Run: headless pygame with SDL's dummy video driver; simulated clock (each Clock.tick advances the game by its frame time, no real sleeping); random seed 0; keys injected as events and as key.get_pressed() state; no mouse input.
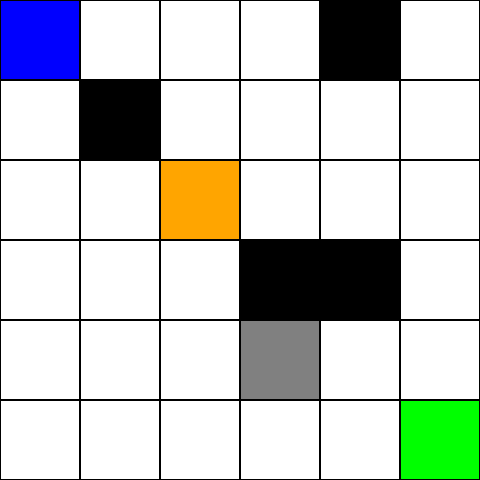
Frame 1 of 4 · flips 1–60 · no input
Frame 2 of 4 · flips 61–180 · tapped SPACE, RETURN · held RIGHT (→), D · screen unchanged from frame 1, image omitted
Frame 3 of 4 · flips 181–300 · held DOWN (↓), S · screen unchanged from frame 2, image omitted
Frame 4 of 4 · flips 301–420 · held LEFT (←), A, UP (↑), W · screen unchanged from frame 3, image omitted

The pygame program that drew these frames:

import heapq
import math
from collections import namedtuple
import pygame

# Estado de uma casa: aberto ou fechado
class OPERACAO:
    CASA_ABERTA = 'A'
    CASA_FECHADA = 'F'

# Tipos de casas no cenário
class Celula:
    VAZIA = '_'
    PERSONAGEM = 'C'
    SAIDA = 'S'
    BARREIRA = 'B' # Pode pular se tiver fruta
    SEMI_BARREIRA = 'A' # Pode ser pulada
    FRUTA = 'F'

    TAMANHO_CELULA = 80

    VALIDAS = {VAZIA, PERSONAGEM, SAIDA, BARREIRA, SEMI_BARREIRA, FRUTA}

CORES_CELULA = {
    '_': (255, 255, 255),  # Vazia - Branco
    'C': (0, 0, 255),      # Personagem - Azul
    'S': (0, 255, 0),      # Saída - Verde
    'B': (0, 0, 0),        # Barreira - Preto
    'A': (128, 128, 128),  # Semi-barreira - Cinza
    'F': (255, 165, 0),    # Fruta - Laranja
}

PosicaoComContexto = namedtuple('PosicaoComContexto', 'x y celula pai')

# Uma posição no cenário
class Casa:
    __slots__ = ('posicao', 'f', 'g', 'h', 'tem_fruta')

    def __init__(self, posicao, f, g, h, tem_fruta):
        self.posicao = posicao
        self.f = f # Caminho total até a saída 
        self.g = g # Caminho percorrido até o momento
        self.h = h # Caminho em linha reta estimado até a saída
        self.tem_fruta = tem_fruta

    def __lt__(self, other):
        return self.f < other.f

# Tabuleiro completo em que o personagem vai se movimentar para achar a saída
class Cenario:
    __slots__ = ['saida_posicao', 'personagem_posicao', 'matriz_cenario', 'largura', 'altura']

    DIRECOES = [(dx, dy) for dx in [-1, 0, 1] for dy in [-1, 0, 1] if (dx, dy) != (0, 0)]

    def __init__(self, matriz_cenario):
        self.saida_posicao = None
        self.personagem_posicao = None
        self.matriz_cenario = matriz_cenario
        self.largura = len(matriz_cenario[0])
        self.altura = len(matriz_cenario)
        self.localizar_personagem_e_saida()

    # Verificar qual o tipo da casa atual (vazia, barreira, personagem, fruta, saída)
    def obter_celula(self, x, y):
        fora_do_cenario = not (0 <= x < self.largura and 0 <= y < self.altura)
        return None if fora_do_cenario else self.matriz_cenario[y][x]

    # Encontrar os caminhos vizinhos dipoíveis para o personagem andar
    def obter_coordenadas_vizinhas(self, x, y):
        return [
            (x + dx, y + dy)
            for dx, dy in Cenario.DIRECOES
            if self.obter_celula(x + dx, y + dy) is not None
        ]

    # Encontrar coordenadas do personagem e saída
    def localizar_personagem_e_saida(self):
        for x in range(self.largura):
            for y in range(self.altura):
                if self.obter_celula(x, y) == Celula.PERSONAGEM:
                    self.personagem_posicao = {'x': x, 'y': y}
                elif self.obter_celula(x, y) == Celula.SAIDA:
                    self.saida_posicao = {'x': x, 'y': y}

# Lógica principal do algoritmo A*
class EstadoDaProcura:
    __slots__ = ['casas_abertas', 'casas_fechadas', 'menores_f', 'personagem', 'saida', "historico"]

    def __init__(self, casa_inicial, saida):
        self.casas_abertas = [] # Caminhos que precisam ser explorados
        heapq.heappush(self.casas_abertas, (casa_inicial.f, casa_inicial))
        self.casas_fechadas = set() # Caminhos já percorridos pelo personagem
        self.menores_f = {(casa_inicial.posicao.x, casa_inicial.posicao.y): casa_inicial.f}
        self.personagem = casa_inicial
        self.saida = saida
        self.historico = [] # Armazenar menor caminho encontrado 

    # Encontrar casa com menor caminho da lista de caminhos para explorar usando fila de prioridade
    def buscar_proximo(self):
        while self.casas_abertas:
            _, casa = heapq.heappop(self.casas_abertas)
            if (casa.posicao.x, casa.posicao.y) in self.casas_fechadas:
                continue
            self.casas_fechadas.add((casa.posicao.x, casa.posicao.y))
            self.historico.append((casa, OPERACAO.CASA_FECHADA))
            self.personagem = casa
            return casa
        return None

    # Verificar se o personagem chegou na saída
    def achou_saida(self):
        return self.personagem.posicao.x == self.saida.x and self.personagem.posicao.y == self.saida.y

    # Personagem achou a saída
    def pegar_saida(self):
        return self.personagem if self.personagem.posicao.celula == Celula.SAIDA else None

    # Pegar uma casa no cenário já explorada
    def casa_fechada(self, posicao_vizinha):
        return (posicao_vizinha.x, posicao_vizinha.y) in self.casas_fechadas

    # Casa encontrada pode ser um novo caminho para ser percorrido
    def registrar_casa_aberta(self, casa):
        chave = (casa.posicao.x, casa.posicao.y)
        f_existente = self.menores_f.get(chave, None)
        if not f_existente or casa.f < f_existente:
            self.menores_f[chave] = casa.f
            heapq.heappush(self.casas_abertas, (casa.f, casa))
            self.historico.append((casa, OPERACAO.CASA_ABERTA))


# Função heurística, caminho total percorrido pelo personagem até a saída
def calcular_fe(g, h):
    return g + h


# Distância percorrida até o momento
def calcular_g(casa_pai, posicao_vizinha):
    andou_reto = casa_pai.posicao.x == posicao_vizinha.x or casa_pai.posicao.y == posicao_vizinha.y
    tem_barreira = posicao_vizinha.celula in (Celula.BARREIRA, Celula.SEMI_BARREIRA)
    dist = 1 if andou_reto else 1.4 # Andou na diagonal
    if tem_barreira:
        dist += 1 # Andou reto
    return casa_pai.g + dist


# Distância em linha reta para o final usando pitágoras
def calcular_h(casa_atual, casa_saida):
    base = casa_saida.x - casa_atual.x
    altura = casa_saida.y - casa_atual.y
    return round(math.hypot(base, altura), 1)

# Verificar se a casa vizinha é valida
def validar_casa(posicao_vizinha, estado_da_procura):
    if posicao_vizinha.celula not in Celula.VALIDAS:
        return False

    barreira_impassavel = posicao_vizinha.celula == Celula.BARREIRA and not posicao_vizinha.pai.tem_fruta
    if estado_da_procura.casa_fechada(posicao_vizinha) or barreira_impassavel:
        return False

    return True

# Criar personagem e saída
def inicializar_estado_da_procura(cenario):
    if not cenario.personagem_posicao or not cenario.saida_posicao:
        return None

    personagem_pos = PosicaoComContexto(cenario.personagem_posicao['x'], cenario.personagem_posicao['y'],
                                        Celula.PERSONAGEM, None)
    saida = PosicaoComContexto(cenario.saida_posicao['x'], cenario.saida_posicao['y'], Celula.SAIDA, None)
    personagem_h = calcular_h(personagem_pos, saida)
    personagem = Casa(personagem_pos, personagem_h, personagem_h, personagem_h, False)

    return EstadoDaProcura(personagem, saida)

# Iniciar algoritmo A*
def achar_caminho(cenario):

    # Personagem e saída sendo criados para inicar a procuta
    estado_da_procura = inicializar_estado_da_procura(cenario)
    if estado_da_procura is None:
        return []

    # Percorrer casas encontradas durantre o caminho
    while estado_da_procura.casas_abertas:
        personagem = estado_da_procura.buscar_proximo() # Personagem andou uma casa (a que tem menor fe)
        if estado_da_procura.achou_saida():
            break

        # Encontrar e preencher valores das casas vizinhas que o personagem pode andar
        for x, y in cenario.obter_coordenadas_vizinhas(personagem.posicao.x, personagem.posicao.y):
            posicao_vizinha = PosicaoComContexto(x, y, cenario.obter_celula(x, y), personagem)

            if not validar_casa(posicao_vizinha, estado_da_procura):
                continue

            g = calcular_g(personagem, posicao_vizinha)
            h = calcular_h(posicao_vizinha, estado_da_procura.saida)
            f = calcular_fe(g, h)
            tem_fruta = ((personagem.tem_fruta and posicao_vizinha.celula != Celula.BARREIRA)
                         or posicao_vizinha.celula == Celula.FRUTA)
            casa_vizinha = Casa(posicao_vizinha, f, g, h, tem_fruta)

            # Nova casa adicionada para ser explorada
            estado_da_procura.registrar_casa_aberta(casa_vizinha) 

    # Reconstruir menor caminho encontrado do início até a saída
    caminho_resultante = []
    atual = estado_da_procura.pegar_saida()

    while atual is not None:
        caminho_resultante.append({'x': atual.posicao.x, 'y': atual.posicao.y})
        atual = atual.posicao.pai

    return list(reversed(caminho_resultante)), estado_da_procura.historico


# Desenhar interface
def criar_interface_cenario(cenario, tamanho_celula):
    pygame.init()
    largura = cenario.largura * tamanho_celula
    altura = cenario.altura * tamanho_celula
    tela = pygame.display.set_mode((largura, altura))
    pygame.display.set_caption("Cenário")

    rodando = True
    while rodando:
        for evento in pygame.event.get():
            if evento.type == pygame.QUIT:
                rodando = False

        tela.fill((0, 0, 0))  # Fundo preto

        for y in range(cenario.altura):
            for x in range(cenario.largura):
                celula = cenario.obter_celula(x, y)
                cor = CORES_CELULA.get(celula, (255, 0, 0))  # Vermelho para célula desconhecida
                rect = pygame.Rect(x * tamanho_celula, y * tamanho_celula, tamanho_celula, tamanho_celula)
                pygame.draw.rect(tela, cor, rect)
                pygame.draw.rect(tela, (0, 0, 0), rect, 1)  # Grade preta

        pygame.display.flip()

    pygame.quit()


# Cenário 6x6 de exemplo
def obter_cenario():
    return Cenario([
        ['C', '_', '_', '_', 'B', '_'],
        ['_', 'B', '_', '_', '_', '_'],
        ['_', '_', 'F', '_', '_', '_'],
        ['_', '_', '_', 'B', 'B', '_'],
        ['_', '_', '_', 'A', '_', '_'],
        ['_', '_', '_', '_', '_', 'S'],
    ])

# Exibir menor caminho encontrado
def mostrar_caminho(caminho):
    if not caminho:
        print('Não foi achado um caminho!')
        return

    caminho_formatado = [f'[x:{casa["x"]}, y:{casa["y"]}]' for casa in caminho]
    print('===============\nMelhor caminho: ')
    print(' -> '.join(caminho_formatado))


def main():
    cenario = obter_cenario()
    if not cenario.personagem_posicao or not cenario.saida_posicao:
        print('Erro! Sem personagem ou sem saída!')
    caminho, historico = achar_caminho(cenario)
    mostrar_caminho(caminho)
    criar_interface_cenario(cenario, Celula.TAMANHO_CELULA)


if __name__ == '__main__':
    main()
